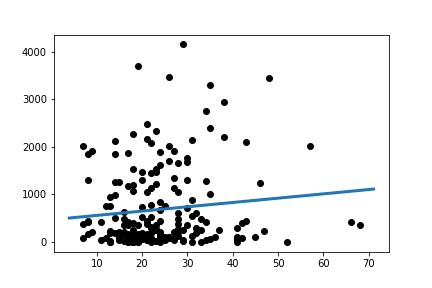

Data behind this chart, as committed beside it:
Slope:	9.070963914735277
Intercept:	468.1
R_value:	0.109
P_value:	0.1303
